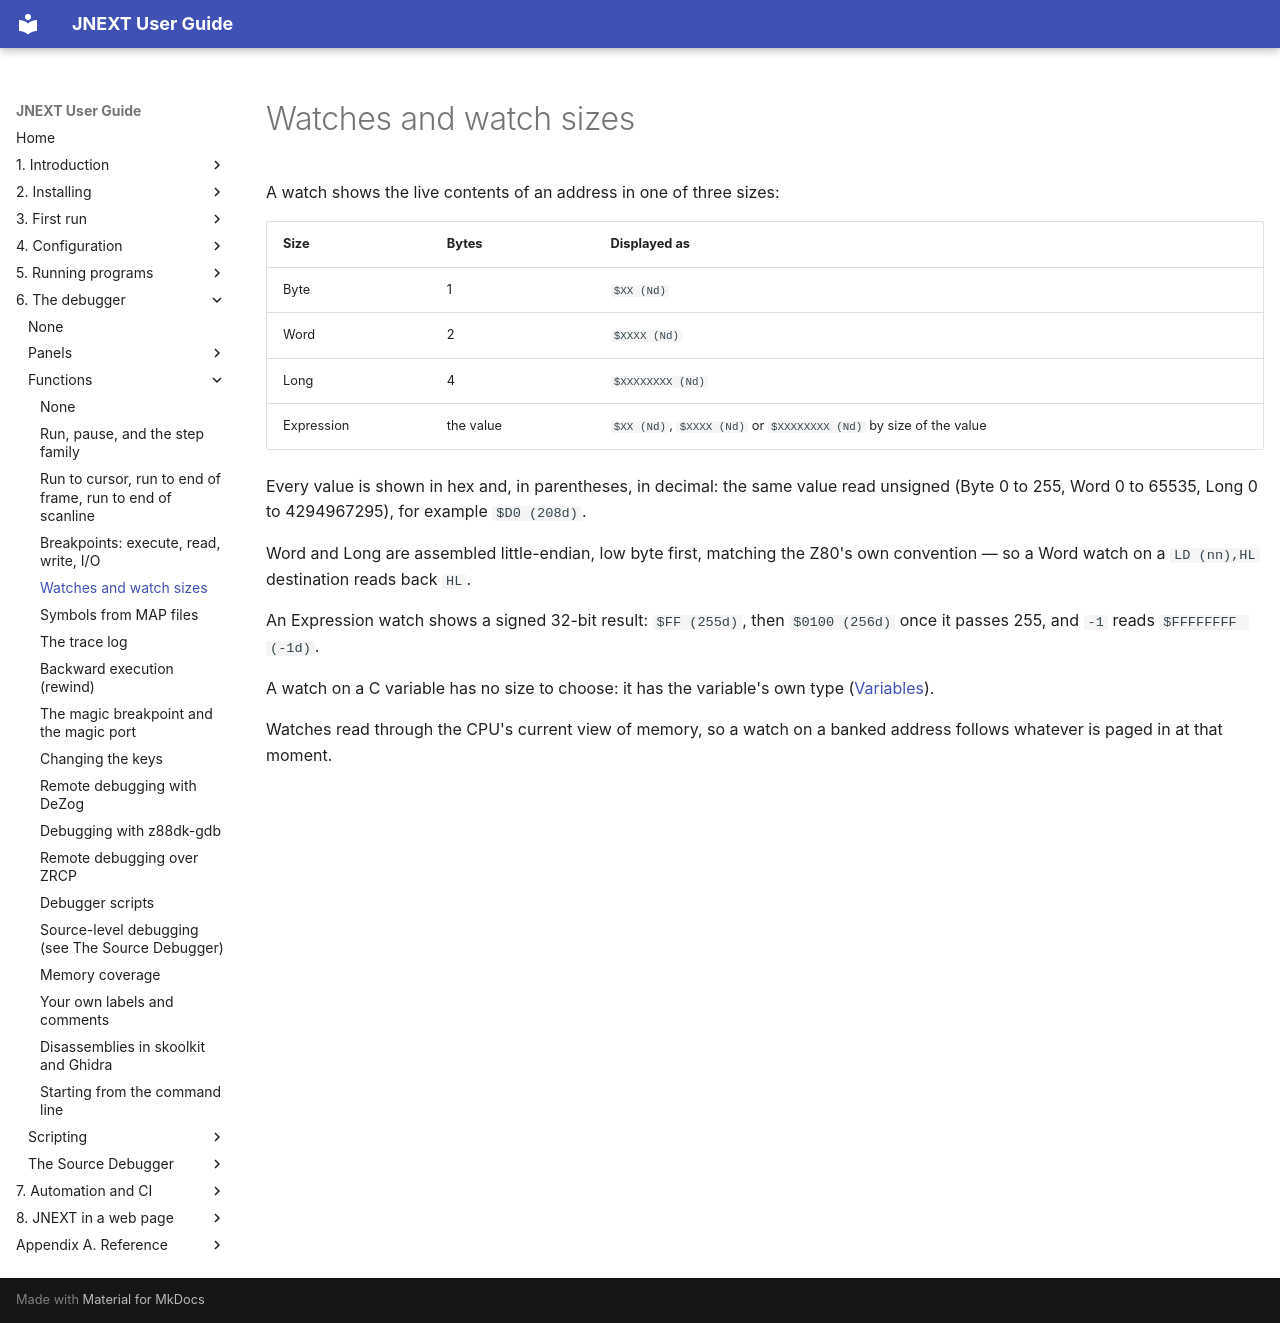

repository: jorgegv/jnext · page: 06-debugger/functions/04-watches-and-watch-sizes.html · generator: mkdocs

# Watches and watch sizes

A watch shows the live contents of an address in one of three sizes:

| Size | Bytes | Displayed as |
|---|---|---|
| Byte | 1 | `$XX (Nd)` |
| Word | 2 | `$XXXX (Nd)` |
| Long | 4 | `$XXXXXXXX (Nd)` |
| Expression | the value | `$XX (Nd)`, `$XXXX (Nd)` or `$XXXXXXXX (Nd)` by size of the value |

Every value is shown in hex and, in parentheses, in decimal: the same value read
unsigned (Byte 0 to 255, Word 0 to 65535, Long 0 to 4294967295), for example
`$D0 (208d)`.

Word and Long are assembled little-endian, low byte first, matching the Z80's
own convention — so a Word watch on a `LD (nn),HL` destination reads back `HL`.

An Expression watch shows a signed 32-bit result: `$FF (255d)`, then `$0100 (256d)` once it passes 255, and `-1` reads
`$FFFFFFFF (-1d)`.

A watch on a C variable has no size to choose: it has the variable's own type
([Variables](../panels/16-variables.md)).

Watches read through the CPU's current view of memory, so a watch on a banked
address follows whatever is paged in at that moment.
